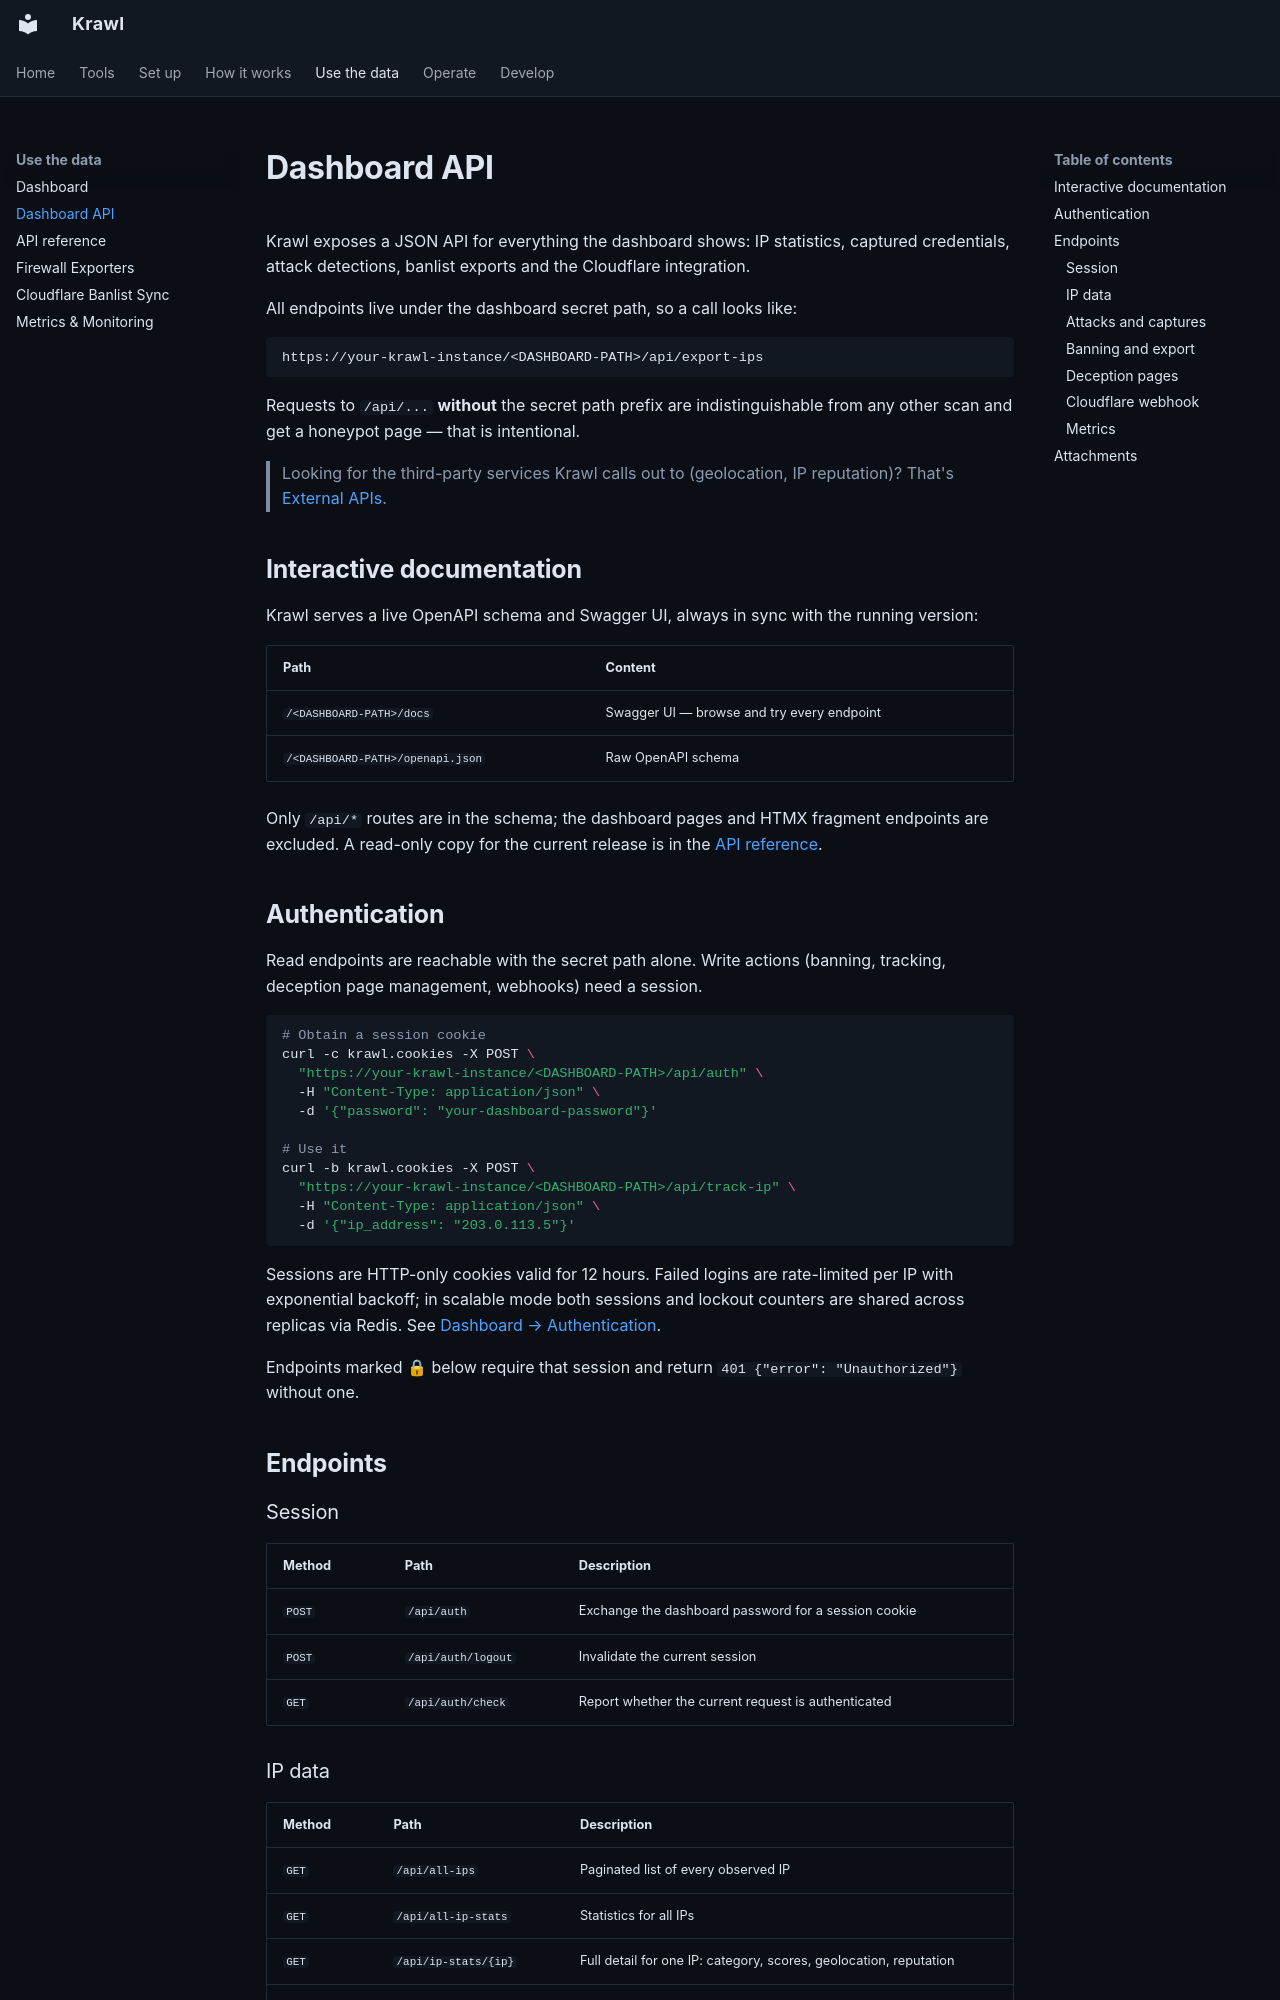

repository: BlessedRebuS/Krawl · page: dashboard-api/index.html · generator: mkdocs

# Dashboard API

Krawl exposes a JSON API for everything the dashboard shows: IP statistics, captured
credentials, attack detections, banlist exports and the Cloudflare integration.

All endpoints live under the dashboard secret path, so a call looks like:

```
https://your-krawl-instance/<DASHBOARD-PATH>/api/export-ips
```

Requests to `/api/...` **without** the secret path prefix are indistinguishable from any
other scan and get a honeypot page — that is intentional.

> Looking for the third-party services Krawl calls out to (geolocation, IP reputation)?
> That's [External APIs](api.md).

## Interactive documentation

Krawl serves a live OpenAPI schema and Swagger UI, always in sync with the running
version:

| Path | Content |
|------|---------|
| `/<DASHBOARD-PATH>/docs` | Swagger UI — browse and try every endpoint |
| `/<DASHBOARD-PATH>/openapi.json` | Raw OpenAPI schema |

Only `/api/*` routes are in the schema; the dashboard pages and HTMX fragment endpoints
are excluded. A read-only copy for the current release is in the
[API reference](api-reference.md).

## Authentication

Read endpoints are reachable with the secret path alone. Write actions (banning,
tracking, deception page management, webhooks) need a session.

```bash
# Obtain a session cookie
curl -c krawl.cookies -X POST \
  "https://your-krawl-instance/<DASHBOARD-PATH>/api/auth" \
  -H "Content-Type: application/json" \
  -d '{"password": "your-dashboard-password"}'

# Use it
curl -b krawl.cookies -X POST \
  "https://your-krawl-instance/<DASHBOARD-PATH>/api/track-ip" \
  -H "Content-Type: application/json" \
  -d '{"ip_address": "203.0.113.5"}'
```

Sessions are HTTP-only cookies valid for 12 hours. Failed logins are rate-limited per IP
with exponential backoff; in scalable mode both sessions and lockout counters are shared
across replicas via Redis. See [Dashboard → Authentication](dashboard.md#authentication).

Endpoints marked 🔒 below require that session and return `401 {"error": "Unauthorized"}`
without one.

## Endpoints

### Session

| Method | Path | Description |
|--------|------|-------------|
| `POST` | `/api/auth` | Exchange the dashboard password for a session cookie |
| `POST` | `/api/auth/logout` | Invalidate the current session |
| `GET` | `/api/auth/check` | Report whether the current request is authenticated |
